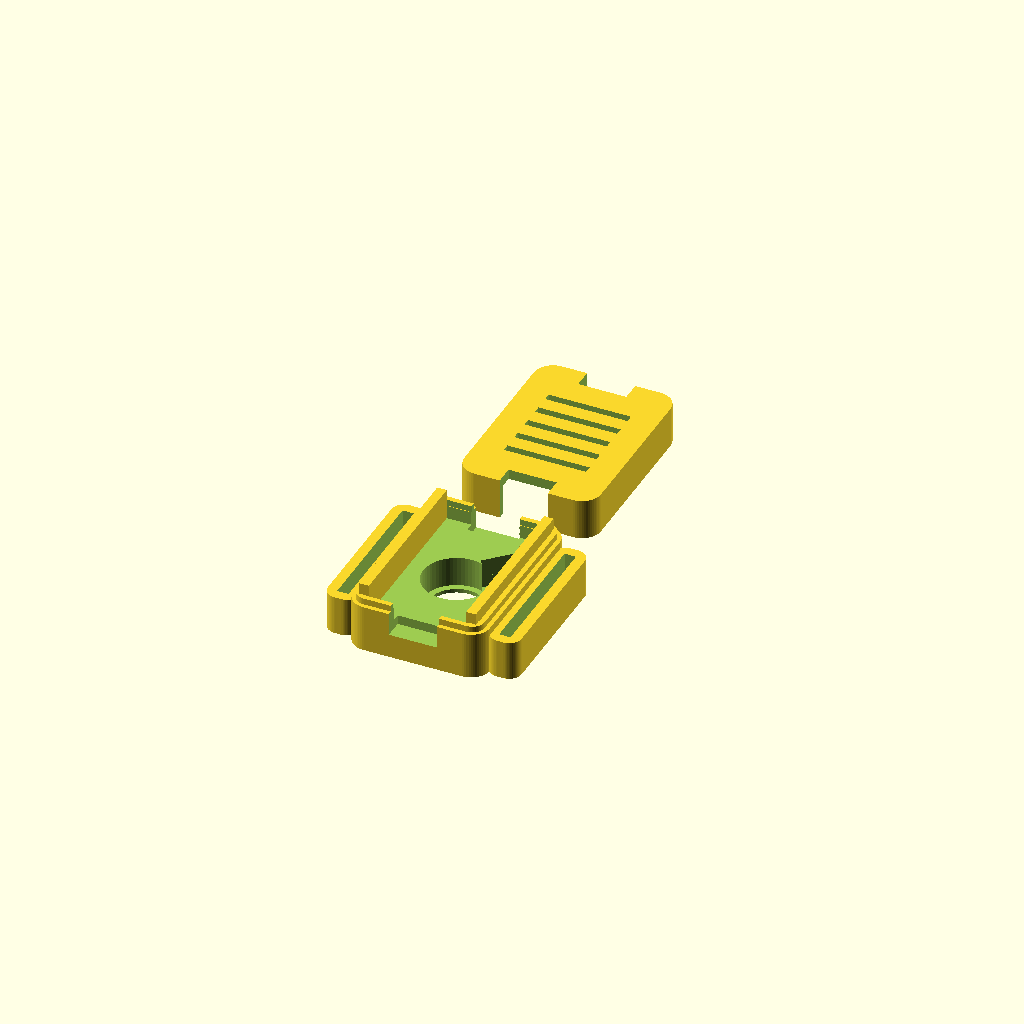
Cell 1: rendered with the file's own defaults.
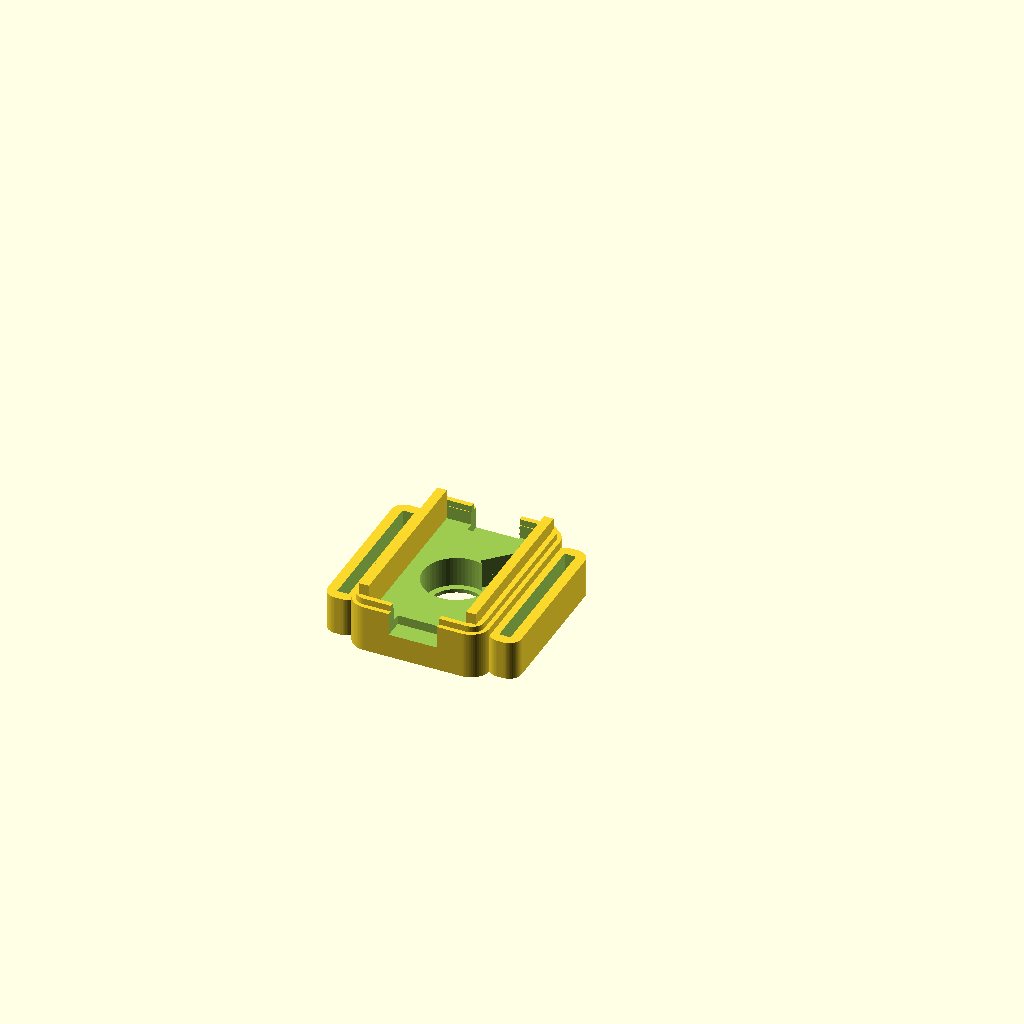
Cell 2 — part set to "base", the other parameters unchanged.
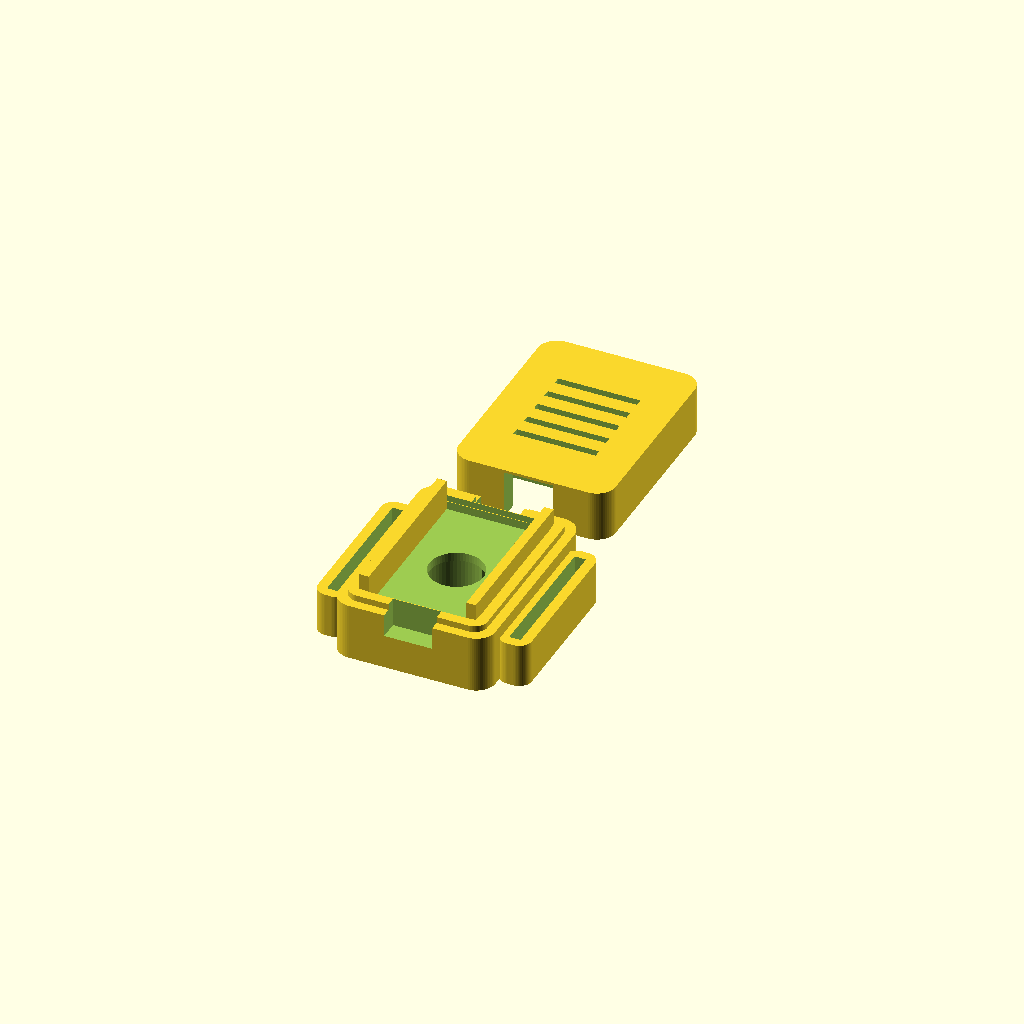
Cell 3: wall = 3.2 (everything else at default).
All cells are drawn from one camera (rotation 55°, 0°, 25°, orthographic, colour scheme Cornfield), so only the parameter changes between them.
The OpenSCAD source (hardware/models/nato_pod/nato_pod_v6_width_first_14.scad):
// =========================================================================
// MERIDIAN ECOSYSTEM - SENSOR SPECIES FAMILY
// ARCHETYPE B: NATO STRAP SLOTTED HAPTIC POD & RECEIVER BRAIN (v3.0)
// Designed by Sean Pond, Whitehorse, YT, Canada
// =========================================================================
// This is a highly optimized, parametric, two-part snap-fit enclosure
// system designed for a 5-LRA array wearable.
// It includes:
// 1. The Haptic Pod: Houses a single 10mm LRA and a DRV2605L breakout board.
// 2. The Receiver Brain: Houses the physical receiver stack (Seeed XIAO ESP32-C3,
//    TCA9548A multiplexer, PowerBoost 500C, and a 602040 LiPo battery).
// Both enclosures feature integrated 22mm watch strap slots (lugs) to keep them
// secured firmly to a heavy-duty NATO strap for direct mechanical skin coupling.
// =========================================================================

/* [General Enclosure Settings] */
// Part to render
part = "both"; // [both, base, lid, receiver_both, receiver_base, receiver_lid]
// Detail level (smoothness of cylinders)
$fn = 60;
// Outer wall thickness
wall = 1.6;
// Internal hardware clearance
clearance = 0.2;
// Filament squeeze / snap tolerance
snap_clearance = 0.4; // Adjusted to 0.4 to fix the lid fitting issue (lid too tight/small)

/* [NATO Strap Slot Settings] */
// Width of the watch strap (standard is 22mm)
strap_width = 22.2;
// Thickness of heavy-duty nylon NATO strap
strap_thickness = 1.8;
// Structural wall around strap slots
strap_wall = 1.6;

/* [Haptic Actuator Settings] */
// 10mm LRA outer diameter
lra_dia = 10.0;   // v14: VG1040003D measured -- was 9.95 for the old
                   // VG1030001XH wire-lead motor
// LRA thickness
lra_thick = 4.5;   // v14: VG1040003D measured -- was 3.5 for the old
                    // motor. Real dimension change, not tolerance --
                    // flows through to pocket_h, ledge_h, inner_z below.
// Skin-contact aperture diameter (prevents LRA falling out, exposes active face)
lra_aperture = 8.5;

/* [DRV2605L Breakout Settings] */
// Width of the DRV board (y-axis)
drv_w = 18.0;
// Length of the DRV board (x-axis)
drv_l = 26.0;
// PCB thickness of the breakout
drv_pcb = 1.6;
// Tallest component clearance on DRV (inductor/capacitors)
drv_comp_h = 2.5;

/* [Cable Exit Ports] */
// Width of the daisy-chain cable ports -- Sean's caliper measurement of
// the actual connector (7.0mm) plus 0.3mm clearance per side
port_w = 7.6;
// Height of the daisy-chain cable ports -- measured connector (3.0mm)
// plus 0.3mm clearance per side
port_h = 3.6;

/* [Receiver Cable Exit Ports] */
// Width of the receiver cable ports (widened to 6.0 mm for thick bundles)
rec_port_w = 6.0;
// Height of the receiver cable ports (height of 3.5 mm)
rec_port_h = 3.5;

/* [Vibration Isolation Liner] */
// Radial gap added around the LRA's sides for a compliant liner
liner_radial = 0.15;   // v14: tightened from 0.5 -- Sean confirmed the
                        // faint-vibration diagnosis found no foam was
                        // ever actually installed in this reserved gap,
                        // so it was pure unfilled play, not a liner.
                        // This is now just print-fit clearance. Set
                        // back to 0.5 if foam sized to fill it is
                        // actually going in.
// Extra depth added to the pocket floor side, leaving room for a thin foam
liner_axial = 0.15;    // v14: same reasoning as liner_radial -- was
                        // unfilled axial slack letting the motor lift
                        // off the aperture shoulder. Set back to 0.4
                        // only if foam of that thickness is installed.

/* [Board Mounting] */
// Foam mounting tape thickness under the DRV board on the ledges --
// PLACEHOLDER, not yet measured against Sean's actual tape. Confirmed real
// requirement: board sits on the base's existing ledges (not moved to the
// lid), so this stacks with ledge_h + board thickness inside the SAME
// shared cavity budget, not a separate one.
foam_tape_t = 0.5;

/* [Receiver Brain Settings] */
// Width of the receiver cavity (y-axis)
rec_w = 26.0;
// Length of the receiver cavity (x-axis, fits PowerBoost + battery side-by-side or stacked)
rec_l = 46.0;
// Height of the receiver cavity (z-axis, fits Battery + PowerBoost + Mux + XIAO)
rec_h = 21.0;
// USB-C/Micro-USB port cutout width for charging/serial access
usb_port_w = 9.0;
// USB-C/Micro-USB port cutout height
usb_port_h = 4.5;

// =========================================================================
// DERIVED DIMENSIONS (Mathematical Optimization)
// =========================================================================
// Haptic Pod Dimensions
// v6: swapped from v5 -- width now runs along the circumference (x) axis
// instead of length, to shorten each pod's footprint around the wrist.
// Cable ports are untouched below since they're keyed off outer_x, not off
// drv_l/drv_w directly -- confirmed against Sean's actual board, connectors
// exit on the ends that are now the x-axis ends, same as before the swap.
inner_x = drv_w + (clearance * 2);
inner_y = drv_l + (clearance * 2);
// v11 CORRECTION: v10's max()-based shrink assumed the LRA and the DRV
// stack lived in separate parts. Confirmed wrong -- the board stays on the
// base's existing ledges, not moved to the lid. They DO share one cavity,
// so it's back to summing, not taking the max -- PLUS foam_tape_t, which
// wasn't in the budget at all before and is exactly what made "add foam to
// the ledges" stop fitting under the lid.
ledge_h = lra_thick + 0.4;
inner_z = ledge_h + foam_tape_t + drv_pcb + drv_comp_h + clearance;

outer_x = inner_x + (wall * 2);
outer_y = inner_y + (wall * 2);
outer_z = inner_z + (wall * 2);

// v1.6.1 LRA Pod Lugs & Body Alignment
main_body_h = outer_z / 2 + 1;
lug_top = (strap_thickness + (strap_wall * 2)) / 2;
lug_bottom = -main_body_h / 2;
lug_h = lug_top - lug_bottom;
lug_z_offset = (lug_top + lug_bottom) / 2;

// Receiver Brain Dimensions
rec_inner_x = rec_l + (clearance * 2);
rec_inner_y = rec_w + (clearance * 2);
rec_inner_z = rec_h + (clearance * 2);

rec_outer_x = rec_inner_x + (wall * 2);
rec_outer_y = rec_inner_y + (wall * 2);
rec_outer_z = rec_inner_z + (wall * 2);

// v1.6.1 Receiver Brain Lugs & Body Alignment
rec_main_body_h = rec_outer_z / 2 + 1;
rec_lug_top = (strap_thickness + (strap_wall * 2)) / 2;
rec_lug_bottom = -rec_main_body_h / 2;
rec_lug_h = rec_lug_top - rec_lug_bottom;
rec_lug_z_offset = (rec_lug_top + rec_lug_bottom) / 2;

// Strap lug dimensions (Shared across both configurations)
lug_x = strap_thickness + (strap_wall * 2);
lug_y = strap_width + (strap_wall * 2);

// Lug offsets for assembly union
pod_lug_offset = (outer_x / 2) + (lug_x / 2) - 0.5;
rec_lug_offset = (rec_outer_x / 2) + (lug_x / 2) - 0.5;

// =========================================================================
// RENDER ROUTER
// =========================================================================
if (part == "both") {
    translate([0, 0, 0]) base();
    translate([0, outer_y + 8, 0]) lid();
} else if (part == "base") {
    base();
} else if (part == "lid") {
    lid();
} else if (part == "receiver_both") {
    translate([0, 0, 0]) receiver_base();
    translate([0, rec_outer_y + 8, 0]) receiver_lid();
} else if (part == "receiver_base") {
    receiver_base();
} else if (part == "receiver_lid") {
    receiver_lid();
}

// =========================================================================
// MODULE: STANDARD HAPTIC POD BASE
// =========================================================================
module base() {
    difference() {
        union() {
            // Main rounded outer base body
            rounded_box(outer_x, outer_y, main_body_h, 3.0);
            
            // Left Watch Lug (v1.6.1 aligned flush with bed)
            translate([-pod_lug_offset, 0, lug_z_offset]) {
                difference() {
                    rounded_box(lug_x, lug_y, lug_h, 2.0);
                    cube([strap_thickness, strap_width, 100], center=true);
                }
            }
            
            // Right Watch Lug (v1.6.1 aligned flush with bed)
            translate([pod_lug_offset, 0, lug_z_offset]) {
                difference() {
                    rounded_box(lug_x, lug_y, lug_h, 2.0);
                    cube([strap_thickness, strap_width, 100], center=true);
                }
            }
            
            // Male snap lip rim (v1.6 aligned flush to main body top surface)
            translate([0, 0, main_body_h / 2])
                difference() {
                    rounded_box(inner_x + wall + (snap_clearance/2), inner_y + wall + (snap_clearance/2), 2.0, 2.0);
                    rounded_box(inner_x + (snap_clearance/2), inner_y + (snap_clearance/2), 10.0, 1.5);
                }
        }
        
        // Inner cavity for electronics -- v10 FIX: this was sized to
        // outer_z (the FULL case height) and centered on `wall`, so it
        // reached ~4mm below the base's own floor -- erasing the floor
        // completely everywhere except right at the aperture. Confirmed
        // by slicing cross-sections at multiple heights: no floor existed
        // anywhere. Rescoped to only remove what's actually above the
        // LRA pocket, leaving a real floor beneath it.
        translate([0, 0, wall + (inner_z/2) ])
            rounded_box(inner_x, inner_y, inner_z, 1.5);
            
        // LRA Pocket in the center floor -- v13 FIX: this used to start
        // at a fixed z=-1, a number that predates several height changes
        // tonight and never tracked them. With the real floor now down at
        // -main_body_h/2, that left an un-cut layer between the true
        // bottom and where the pocket actually began -- the LRA was
        // resting on top of that layer instead of at the real outer
        // surface, which is exactly the air gap Sean felt. floor_t is a
        // deliberately thin remaining step (not zero -- needs *some*
        // material to retain the LRA at all), placed relative to the
        // real bottom instead of a stale absolute number.
        floor_t = 0.6;
        pocket_z0 = -main_body_h/2 + floor_t;
        pocket_r = (lra_dia + 0.2 + (liner_radial * 2)) / 2;
        pocket_h = lra_thick + 1 + 0.1 + liner_axial;
        translate([0, 0, pocket_z0])
            cylinder(d = pocket_r * 2, h = pocket_h);
        // Aperture cut separately, anchored well below the true bottom so
        // it always fully punches through regardless of pocket_z0.
        translate([0, 0, -main_body_h/2 - 5])
            cylinder(d = lra_aperture, h = main_body_h + 10);

        // Relief for the LRA's own wire-exit tab -- the molded plastic
        // sheath on the LRA body itself, which was holding it off the
        // pocket floor since the pocket was a plain circle with nowhere
        // for the tab to go. Angled per Sean's plan to split the
        // difference between the two DRV pads so short leads can reach
        // both without extensions.
        tab_w = 6.3;       // v14: VG1040003D measured -- 5.7mm across the
                           // rigid contact-pad flex tab (a real PCB tang,
                           // not the old motor's molded wire sheath) plus
                           // 0.3mm clearance per side, same convention as
                           // port_w below. The old 3.19 was sized for a
                           // different motor's different tab shape.
        tab_reach = 4.0;   // v14: VG1040003D measured -- 14mm overall
                           // length (body + tab) minus the 10mm body
                           // diameter. The cube cut below already adds
                           // +1mm past this, so no extra margin needed here.
        tab_angle = 45;
        rotate([0, 0, tab_angle])
            translate([pocket_r - 0.5, -tab_w/2, pocket_z0])
                cube([tab_reach + 1, tab_w, pocket_h]);
        
        // LRA Wire routing relief groove -- widened (was 1.2mm tall, a
        // shallow scratch that didn't reach ledge height). This is meant
        // to be a fully internal path from the pocket to the board -- the
        // LRA's 2 leads have no reason to ever leave the sealed case, so
        // routing them out through the port and back in was a workaround
        // for a groove that wasn't tall enough, not a real requirement.
        translate([0, 0, wall + (ledge_h/2)]) {
            cube([2.2, 15, ledge_h], center=true);
        }
        
        // Notches moved to the Y-axis ends -- confirmed against Sean's
        // actual board photo: STEMMA connectors sit on the edges with no
        // strap running through them, not the lug edges. Same open-at-
        // top-edge notch as before, just on the other pair of walls.
        //
        // BUG FIX: rounded_box() is z-centered, so the real top surface is
        // at main_body_h/2 (3.25mm here), not main_body_h (6.5mm) -- the
        // previous version cut almost 3mm too high, only grazing the edge
        // of the part instead of the full port_h depth. That's why the
        // printed opening measured ~2.6mm instead of the intended 4.26.
        // Port size also updated to Sean's caliper measurement of the
        // actual connector (7 x 3mm) plus 0.3mm clearance per side.
        port_top = main_body_h/2 + 1;   // 1mm above the real top surface, through the lip
        translate([0, -(outer_y/2 + 2), port_top - port_h/2])
            cube([port_w, 10, port_h + 2], center=true);

        // Right Cable notch (opposite Y end)
        translate([0, (outer_y/2 + 2), port_top - port_h/2])
            cube([port_w, 10, port_h + 2], center=true);
    }
    
    // Internal PCB support ledges (holds DRV2605L elevated above LRA)
    ledge_w = 1.5;
    
    translate([-inner_x/2 + ledge_w/2, 0, wall + ledge_h/2])
        cube([ledge_w, inner_y, ledge_h], center=true);
    translate([inner_x/2 - ledge_w/2, 0, wall + ledge_h/2])
        cube([ledge_w, inner_y, ledge_h], center=true);
}

// =========================================================================
// MODULE: STANDARD HAPTIC POD LID
// =========================================================================
module lid() {
    difference() {
        union() {
            rounded_box(outer_x, outer_y, outer_z / 2, 3.0);
        }
        
        translate([0, 0, -wall])
            rounded_box(inner_x + (snap_clearance * 2), inner_y + (snap_clearance * 2), outer_z / 2, 1.5);
            
        // Snap-fit groove REMOVED (v9->v10) -- it was carving into the
        // same ~1.2mm rim the main cavity wall depends on, and between
        // rounded-corner mismatches it was eating through that rim
        // entirely in places. Confirmed by slicing the model at the
        // heights Sean's slicer flagged as empty: genuinely zero material
        // there, not a false alarm. The base's lip still presses into the
        // main cavity below without this -- friction fit, not interlock.
            
        // No matching port cutout here anymore -- the notch is now entirely
        // in the base (open at its top edge) and this lid's flat underside
        // just caps it. See base() for the actual notch.

        // v12: except the lid's underside was still blocking part of the
        // port opening at the seam -- adding a small relief at both Y
        // ends. Cutting both rather than guessing which one Sean meant by
        // "upper" -- harmless if one side turns out not to need it.
        translate([0, -(outer_y/2 + 2), -outer_z/2 + port_h/2])
            cube([port_w, 10, outer_z + port_h], center=true);
        translate([0, (outer_y/2 + 2), -outer_z/2 + port_h/2])
            cube([port_w, 10, outer_z + port_h], center=true);

        // Aesthetic Top Logo / Ventilation slots (Meridian Ripple motif)
        for(i = [-2 : 2]) {
            translate([0, i * 3.5, outer_z/4])
                cube([drv_l * 0.5, 1.2, wall * 2], center=true);
        }
    }
}

// =========================================================================
// MODULE: RECEIVER BRAIN STACK BASE
// =========================================================================
module receiver_base() {
    difference() {
        union() {
            // Main rounded outer receiver body
            rounded_box(rec_outer_x, rec_outer_y, rec_main_body_h, 4.0);
            
            // Left Strap Lug (v1.6.1 aligned flush with bed)
            translate([-rec_lug_offset, 0, rec_lug_z_offset]) {
                difference() {
                    rounded_box(lug_x, lug_y, rec_lug_h, 2.0);
                    cube([strap_thickness, strap_width, 100], center=true);
                }
            }
            
            // Right Strap Lug (v1.6.1 aligned flush with bed)
            translate([rec_lug_offset, 0, rec_lug_z_offset]) {
                difference() {
                    rounded_box(lug_x, lug_y, rec_lug_h, 2.0);
                    cube([strap_thickness, strap_width, 100], center=true);
                }
            }
            
            // Male snap lip rim (v1.6 aligned flush to main receiver top surface)
            translate([0, 0, rec_main_body_h / 2])
                difference() {
                    rounded_box(rec_inner_x + wall + (snap_clearance/2), rec_inner_y + wall + (snap_clearance/2), 2.0, 2.0);
                    rounded_box(rec_inner_x + (snap_clearance/2), rec_inner_y + (snap_clearance/2), 10.0, 1.5);
                }
        }
        
        // Inner cavity for electronics stack (Battery + PowerBoost + Mux + XIAO)
        translate([0, 0, wall])
            rounded_box(rec_inner_x, rec_inner_y, rec_outer_z, 2.0);
            
        // Left Cable Exit Port (Sends 4-wire haptic bus out to CH0-CH4)
        translate([-(rec_outer_x/2 + 2), 0, (rec_outer_z / 2) - rec_port_h/2 + 0.5])
            cube([10, rec_port_w, rec_port_h], center=true);
            
        // Right Cable Exit Port
        translate([(rec_outer_x/2 + 2), 0, (rec_outer_z / 2) - rec_port_h/2 + 0.5])
            cube([10, rec_port_w, rec_port_h], center=true);
            
        // USB-C / Micro-USB Programming Port Cutout (Centered on one end face)
        translate([0, -(rec_outer_y/2 + 1), wall + usb_port_h/2 + 1.0])
            cube([usb_port_w, 10, usb_port_h], center=true);
    }
    
    // Internal Battery Isolator Ledges (Z = 6.5mm)
    // Suspends the electronics board card-deck above the soft LiPo battery pouch
    deck_shelf_z = wall + 6.5;
    shelf_w = 1.6;
    
    // Left & Right internal shelves to hold the board platform
    translate([-rec_inner_x/2 + shelf_w/2, 0, deck_shelf_z])
        cube([shelf_w, rec_inner_y, 1.2], center=true);
    translate([rec_inner_x/2 - shelf_w/2, 0, deck_shelf_z])
        cube([shelf_w, rec_inner_y, 1.2], center=true);
}

// =========================================================================
// MODULE: RECEIVER BRAIN STACK LID
// =========================================================================
module receiver_lid() {
    difference() {
        union() {
            rounded_box(rec_outer_x, rec_outer_y, rec_outer_z / 2, 4.0);
        }
        
        // Internal hollow dome clearance
        translate([0, 0, -wall])
            rounded_box(rec_inner_x + (snap_clearance * 2), rec_inner_y + (snap_clearance * 2), rec_outer_z / 2, 2.0);
            
        // Female snap groove rim
        translate([0, 0, -0.1])
            difference() {
                rounded_box(rec_inner_x + wall + (snap_clearance * 2), rec_inner_y + wall + (snap_clearance * 2), 2.2, 2.0);
                rounded_box(rec_inner_x - 0.2, rec_inner_y - 0.2, 10.0, 1.5);
            }
            
        // Port cutouts matching base
        translate([-(rec_outer_x/2 + 2), 0, -0.1])
            cube([10, rec_port_w + (clearance*2), rec_port_h], center=true);
        translate([(rec_outer_x/2 + 2), 0, -0.1])
            cube([10, rec_port_w + (clearance*2), rec_port_h], center=true);
            
        // Aesthetic Ventilation & Monitoring slots (Meridian Ripple motif)
        for(i = [-4 : 4]) {
            translate([i * 4.0, 0, rec_outer_z/4])
                cube([1.5, rec_inner_y * 0.6, wall * 2], center=true);
        }
    }
}

// =========================================================================
// HELPER: HIGH-SPEED ROUNDED BOX GENERATOR
// =========================================================================
module rounded_box(x, y, z, r) {
    hx = x/2 - r;
    hy = y/2 - r;
    hz = z/2;
    
    hull() {
        translate([-hx, -hy, 0]) cylinder(r=r, h=z, center=true);
        translate([ hx, -hy, 0]) cylinder(r=r, h=z, center=true);
        translate([-hx,  hy, 0]) cylinder(r=r, h=z, center=true);
        translate([ hx,  hy, 0]) cylinder(r=r, h=z, center=true);
    }
}
Customizer parameters (derived from the source; name, type, default, range or options):
part: string, default "both", options "both", "base", "lid", "receiver_both", "receiver_base", "receiver_lid"
wall: number, default 1.6
clearance: number, default 0.2
snap_clearance: number, default 0.4
strap_width: number, default 22.2
strap_thickness: number, default 1.8
strap_wall: number, default 1.6
lra_dia: number, default 10
lra_thick: number, default 4.5
lra_aperture: number, default 8.5
drv_w: number, default 18
drv_l: number, default 26
drv_pcb: number, default 1.6
drv_comp_h: number, default 2.5
port_w: number, default 7.6
port_h: number, default 3.6
rec_port_w: number, default 6
rec_port_h: number, default 3.5
liner_radial: number, default 0.15
liner_axial: number, default 0.15
foam_tape_t: number, default 0.5
rec_w: number, default 26
rec_l: number, default 46
rec_h: number, default 21
usb_port_w: number, default 9
usb_port_h: number, default 4.5
